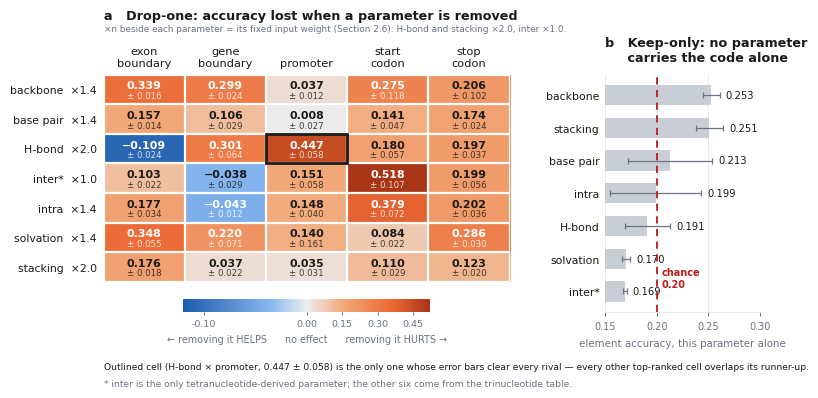

Reproduce this figure in Python. (Note: this script raises an exception after producing the figure.)
#!/usr/bin/env python3
"""
Figure 6 — mechanism: which physical property encodes which element.

(a) drop-one channel ablation, 7 parameters x 5 elements, 3 seeds. DIVERGING scale
    centred on zero because the negatives are real (removing H-bond IMPROVES exon
    boundaries). Two hues + neutral gray midpoint; no hue at the midpoint.
(b) keep-only: every parameter alone collapses to chance -> the code is distributed.

  python figures/fig6_mechanism.py
  -> figures/fig6_mechanism.{pdf,png}
"""
import matplotlib
matplotlib.use("Agg")
import matplotlib.pyplot as plt
import numpy as np
from matplotlib.colors import LinearSegmentedColormap, TwoSlopeNorm
from matplotlib.patches import Rectangle

# ── data: 3-seed mean / sd (param_ablation_out/*.json; seeds 42/123/777) ──────
PARAMS = ["bbone", "bp", "hbond", "inter", "intra", "sol", "stack"]
PNAMES = ["backbone", "base pair", "H-bond", "inter*", "intra", "solvation", "stacking"]
# Fixed input channel weights (Section 2.6 / S1). Shown on the y-axis so the two
# controls in Section 3.5 read straight off the figure: stack shares H-bond's ×2.0 but
# is worth ~0 at promoters; inter is weighted lowest (×1.0) yet dominates start codons.
WEIGHT = {"bbone": 1.4, "bp": 1.4, "hbond": 2.0, "inter": 1.0,
          "intra": 1.4, "sol": 1.4, "stack": 2.0}
YLAB = [f"{n}  ×{WEIGHT[p]}" for n, p in zip(PNAMES, PARAMS)]
ELEMS  = ["exon\nboundary", "gene\nboundary", "promoter", "start\ncodon", "stop\ncodon"]

MEAN = np.array([
    [0.339, 0.299, 0.037, 0.275, 0.206],   # bbone
    [0.157, 0.106, 0.008, 0.141, 0.174],   # bp
    [-0.109, 0.301, 0.447, 0.180, 0.197],  # hbond
    [0.103, -0.038, 0.151, 0.518, 0.199],  # inter
    [0.177, -0.043, 0.148, 0.379, 0.202],  # intra
    [0.348, 0.220, 0.140, 0.084, 0.286],   # sol
    [0.176, 0.037, 0.035, 0.110, 0.123],   # stack
])
SD = np.array([
    [0.016, 0.024, 0.012, 0.118, 0.102],
    [0.014, 0.029, 0.027, 0.047, 0.024],
    [0.024, 0.064, 0.058, 0.057, 0.037],
    [0.022, 0.029, 0.058, 0.107, 0.056],
    [0.034, 0.012, 0.040, 0.072, 0.036],
    [0.055, 0.071, 0.161, 0.022, 0.030],
    [0.018, 0.022, 0.031, 0.029, 0.020],
])
KEEP_M = {"bbone": 0.253, "bp": 0.213, "hbond": 0.191, "inter": 0.169,
          "intra": 0.199, "sol": 0.170, "stack": 0.251}
KEEP_S = {"bbone": 0.008, "bp": 0.041, "hbond": 0.022, "inter": 0.002,
          "intra": 0.044, "sol": 0.004, "stack": 0.013}
CHANCE = 0.20
CLEAN = (2, 2)   # hbond x promoter — the only cell with no error-bar overlap

INK, MUTED, GRID = "#1a1a19", "#6b7280", "#e5e7eb"

plt.rcParams.update({
    "font.family": "sans-serif", "font.sans-serif": ["DejaVu Sans"],
    "font.size": 8.5, "axes.linewidth": 0.7,
    "pdf.fonttype": 42, "ps.fonttype": 42,
})

# diverging: blue (removing helps) -> neutral gray (no effect) -> orange (element depends on it)
cmap = LinearSegmentedColormap.from_list("div", [
    (0.00, "#1c5cab"), (0.35, "#86b6ef"), (0.50, "#eceef1"),
    (0.65, "#f2a878"), (0.85, "#eb6834"), (1.00, "#a83616"),
])
norm = TwoSlopeNorm(vmin=-0.12, vcenter=0.0, vmax=0.52)

fig = plt.figure(figsize=(7.4, 3.95))
gs = fig.add_gridspec(1, 2, width_ratios=[2.62, 1.0], wspace=0.34,
                      left=0.088, right=0.975, top=0.80, bottom=0.20)
axA = fig.add_subplot(gs[0, 0])
axB = fig.add_subplot(gs[0, 1])

# ── (a) heatmap ───────────────────────────────────────────────────────────────
axA.imshow(MEAN, cmap=cmap, norm=norm, aspect="auto")

def lum(rgba):
    r, g, b = rgba[:3]
    f = lambda c: c / 12.92 if c <= 0.04045 else ((c + 0.055) / 1.055) ** 2.4
    return 0.2126 * f(r) + 0.7152 * f(g) + 0.0722 * f(b)

for i in range(len(PARAMS)):
    for j in range(len(ELEMS)):
        v, s = MEAN[i, j], SD[i, j]
        txt = "#ffffff" if lum(cmap(norm(v))) < 0.42 else INK
        axA.text(j, i - 0.13, f"{'−' if v < 0 else ''}{abs(v):.3f}", ha="center", va="center",
                 fontsize=7.9, color=txt, fontweight="bold")
        axA.text(j, i + 0.21, f"± {s:.3f}", ha="center", va="center",
                 fontsize=6.2, color=txt, alpha=0.82)

# grid lines between cells (2px surface gap equivalent)
axA.set_xticks(np.arange(-0.5, len(ELEMS), 1), minor=True)
axA.set_yticks(np.arange(-0.5, len(PARAMS), 1), minor=True)
axA.grid(which="minor", color="white", linewidth=1.6)
axA.tick_params(which="minor", length=0)

# the one clean claim
axA.add_patch(Rectangle((CLEAN[1] - 0.5, CLEAN[0] - 0.5), 1, 1, fill=False,
                        edgecolor=INK, lw=2.0, zorder=5))
# (explained in the footnote rather than an in-plot annotation: every position
#  around this cell is occupied by a column header or a neighbouring cell)

axA.set_xticks(range(len(ELEMS))); axA.set_xticklabels(ELEMS, fontsize=8.2, color=INK)
axA.set_yticks(range(len(PARAMS))); axA.set_yticklabels(YLAB, fontsize=7.8, color=INK)
axA.xaxis.set_ticks_position("top")
axA.tick_params(axis="both", length=0, pad=5)
for s in axA.spines.values(): s.set_visible(False)
axA.set_title("a   Drop-one: accuracy lost when a parameter is removed",
              fontsize=9.2, color=INK, loc="left", pad=40, fontweight="bold")
axA.text(0, 1.20, "×n beside each parameter = its fixed input weight (Section 2.6): H-bond and "
                  "stacking ×2.0, inter ×1.0.", transform=axA.transAxes,
         fontsize=6.4, color=MUTED, va="bottom")

# colourbar
cb = fig.colorbar(plt.cm.ScalarMappable(norm=norm, cmap=cmap), ax=axA,
                  orientation="horizontal", fraction=0.052, pad=0.075,
                  ticks=[-0.10, 0, 0.15, 0.30, 0.45])
cb.outline.set_visible(False)
cb.ax.tick_params(labelsize=6.8, colors=MUTED, length=2)
cb.set_label("← removing it HELPS      no effect      removing it HURTS →",
             fontsize=6.9, color=MUTED, labelpad=4)

# ── (b) keep-only ─────────────────────────────────────────────────────────────
order = sorted(PARAMS, key=lambda p: KEEP_M[p])
y = np.arange(len(order))
vals = [KEEP_M[p] for p in order]
errs = [KEEP_S[p] for p in order]
names = [PNAMES[PARAMS.index(p)] for p in order]

axB.barh(y, vals, height=0.62, color="#c9ced6", zorder=2)
axB.errorbar(vals, y, xerr=errs, fmt="none", ecolor=MUTED, elinewidth=0.9,
             capsize=2.2, capthick=0.9, zorder=3)
axB.axvline(CHANCE, color="#b91c1c", ls=(0, (4, 3)), lw=1.3, zorder=4)
# parked low, where the short bars leave the right of the chance line empty
axB.text(CHANCE + 0.005, 0.42, "chance\n0.20", fontsize=7.0, color="#b91c1c",
         ha="left", va="center", fontweight="bold", linespacing=1.25)

# labels clear the error-bar caps, never sit on them
for yi, v, e in zip(y, vals, errs):
    axB.text(v + e + 0.006, yi, f"{v:.3f}", va="center", ha="left", fontsize=7.2, color=INK)

axB.set_yticks(y); axB.set_yticklabels(names, fontsize=7.8, color=INK)
axB.set_xlim(0.15, 0.30)
axB.set_ylim(-0.62, len(order) - 0.38)
axB.set_xticks([0.15, 0.20, 0.25, 0.30])
axB.tick_params(axis="x", labelsize=7, colors=MUTED, length=3, width=0.7)
axB.tick_params(axis="y", length=0, pad=4)
axB.set_xlabel("element accuracy, this parameter alone", fontsize=7.4, color=MUTED, labelpad=5)
axB.grid(axis="x", color=GRID, lw=0.6, zorder=0)
axB.set_axisbelow(True)
for s in ("top", "right", "left"): axB.spines[s].set_visible(False)
axB.spines["bottom"].set_color(GRID)
axB.set_title("b   Keep-only: no parameter\n     carries the code alone",
              fontsize=9.2, color=INK, loc="left", pad=10, fontweight="bold")

fig.text(0.088, 0.055, "Outlined cell (H-bond × promoter, 0.447 ± 0.058) is the only one whose error bars clear every rival — every other top-ranked cell overlaps its runner-up.",
         fontsize=6.6, color=INK)
fig.text(0.088, 0.012, "* inter is the only tetranucleotide-derived parameter; the other six come from the trinucleotide table.",
         fontsize=6.6, color=MUTED)

for ext in ("pdf", "png"):
    fig.savefig(f"figures/fig6_mechanism.{ext}", dpi=600, bbox_inches="tight", facecolor="white")
print("wrote figures/fig6_mechanism.pdf / .png")
